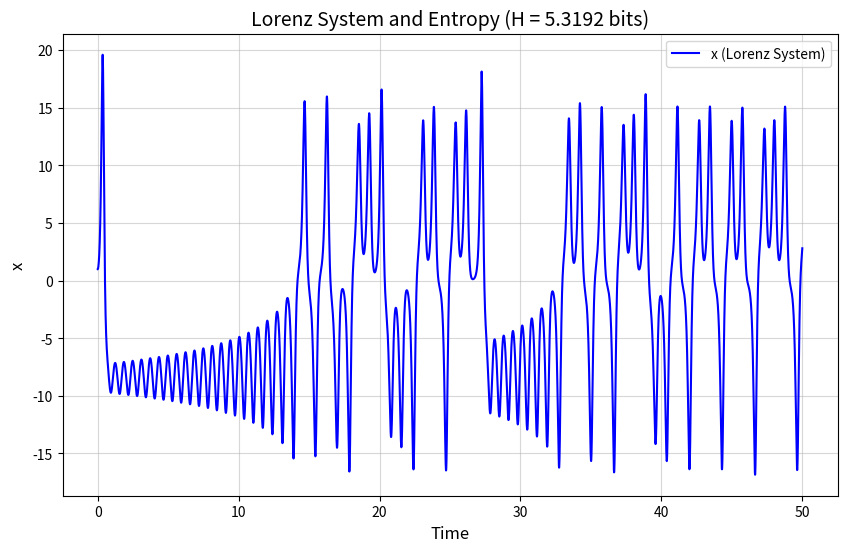

The matplotlib source for this figure:
from scipy.integrate import solve_ivp
import numpy as np
import matplotlib.pyplot as plt

# ローレンツ方程式の定義
def lorenz(t, state, sigma, beta, rho):
    x, y, z = state
    dxdt = sigma * (y - x)
    dydt = x * (rho - z) - y
    dzdt = x * y - beta * z
    return [dxdt, dydt, dzdt]

# パラメータと初期条件
sigma = 10.0
beta = 8.0 / 3.0
rho = 28.0
initial_state = [1.0, 1.0, 1.0]  # 初期条件
t_span = (0, 50)  # 時間範囲
t_eval = np.linspace(t_span[0], t_span[1], 10000)  # 評価時間点

# 微分方程式を解く
sol = solve_ivp(lorenz, t_span, initial_state, t_eval=t_eval, args=(sigma, beta, rho))

# データを取得
x_data = sol.y[0]

# シャノンエントロピーを計算
def compute_entropy(data, bins=50):
    hist, bin_edges = np.histogram(data, bins=bins, density=True)
    probabilities = hist / np.sum(hist)
    probabilities = probabilities[probabilities > 0]  # 0を除外
    entropy = -np.sum(probabilities * np.log2(probabilities))
    return entropy

entropy = compute_entropy(x_data)

# 結果をプロット
plt.figure(figsize=(10, 6))
plt.plot(t_eval, x_data, label="x (Lorenz System)", color="blue")
plt.title(f"Lorenz System and Entropy (H = {entropy:.4f} bits)", fontsize=14)
plt.xlabel("Time", fontsize=12)
plt.ylabel("x", fontsize=12)
plt.grid(alpha=0.5)
plt.legend()
plt.show()

# エントロピーの結果を出力
print(f"Calculated Shannon Entropy: {entropy:.4f} bits")